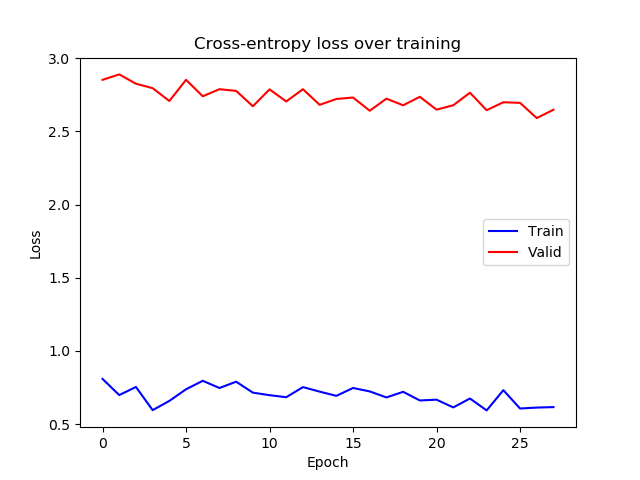

The data file committed next to this chart (first rows):
epoch, train_loss, valid_loss
0, 0.8084, 2.852
1, 0.698, 2.889
2, 0.7535, 2.825
3, 0.5951, 2.795
4, 0.6582, 2.707
5, 0.7378, 2.852
6, 0.7956, 2.739
7, 0.7464, 2.788
8, 0.7895, 2.776
9, 0.7147, 2.671
10, 0.6974, 2.787
11, 0.6835, 2.704
12, 0.7525, 2.788
13, 0.7217, 2.681
14, 0.6927, 2.721
15, 0.7465, 2.731
16, 0.723, 2.641
17, 0.682, 2.723
18, 0.7204, 2.678
19, 0.6613, 2.736
20, 0.6666, 2.648
21, 0.6138, 2.678
22, 0.6747, 2.764
23, 0.5934, 2.644
24, 0.7316, 2.699
25, 0.6062, 2.694
26, 0.6127, 2.591
27, 0.6159, 2.647
